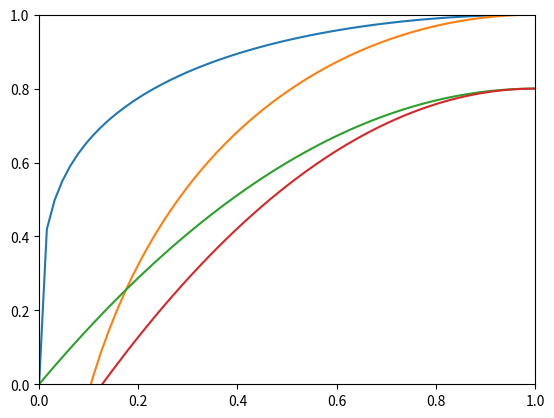

Generate this figure with matplotlib:
import numpy as np
import matplotlib.pyplot as plt

# plt.axis([0, 1, 0, 1])

x = np.linspace(0, 1, 65)
# y = 2 ** (20 * (x-1))
# y = 4 / np.pi * np.sin(x*np.pi / 2)
# plt.plot(x, y)
# for i in range(3, 20, 2):
#     y += 4 / np.pi * np.sin(x*np.pi / 2 * i) / i
#     plt.plot(x, y, alpha=i/20)

x_ = np.linspace(0, 1, 17)
y_ = np.array([
    0, 0, 0, 0, 0,
    1/12800,
    2/12800,
    5/12800,
    13/12800,
    30/12800,
    72/12800,
    171/12800,
    405/12800,
    960/12800,
    2276/12800,
    5389/12800,
    1
])

y = np.sqrt(np.sqrt(1-(x-1)**2))
y_ = np.sqrt(np.sqrt(1-(x-1)**2))*3-2
y__ = (1-(x-1)**2)*4/5
y___ = (1-(x-1)**2)*4/5-(-x/2+0.5)**2
plt.plot(x, y)
plt.plot(x, y_)
plt.plot(x, y__)
plt.plot(x, y___)
plt.axis([0, 1, 0, 1])
plt.show()